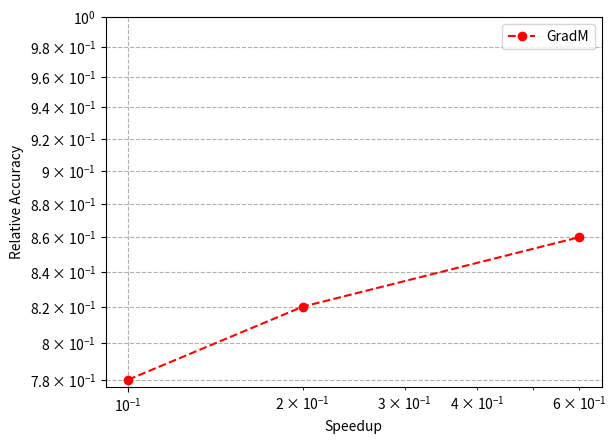

Python code for this plot:
import pylab
import matplotlib.pyplot as plt
import numpy as np
fig = plt.figure()
ax = fig.add_subplot(1, 1, 1)

lambda_values = [0.1, 0.2, 0.6]
validation_accuracy = [0.78, 0.82, 0.86]
line = ax.plot(lambda_values, validation_accuracy, label='GradM', color='red',linestyle='dashed', marker='o') 
#line = ax.plot(frac_wise_speedup_glister, frac_wise_accuracy__glister, label='Glister', color='blue',linestyle='dashed',marker='o')
#line = ax.plot(frac_wise_speedup_ours, frac_wise_accuracy__ours, label='Ours', color='green',linestyle='dashed',marker='o')
#line = ax.plot(frac_wise_speedup_craig, frac_wise_accuracy__craig, label='Craig', color='orange', linestyle='dashed',marker='o')
#ax.set_ylim([0.75,1.1])
#ax.set_xlim([0.1,1.2])
ax.set_yscale('log')
ax.set_xscale('log')
ax.legend()
#ax.set_xticks([0.1, 0.15, 0.2, 0.3, 0.4, 0.5, 0.6, 0.7, 0.8, 0.9, 1.0])
ax.set_yticks([0.78, 0.8, 0.82, 0.84, 0.86, 0.88, 0.9, 0.92, 0.94, 0.96, 0.98, 1.0])
ax.xaxis.grid(True, linestyle='--')
ax.yaxis.grid(True, linestyle='--')
ax.set_xlabel('Speedup')
ax.set_ylabel('Relative Accuracy')
pylab.show()